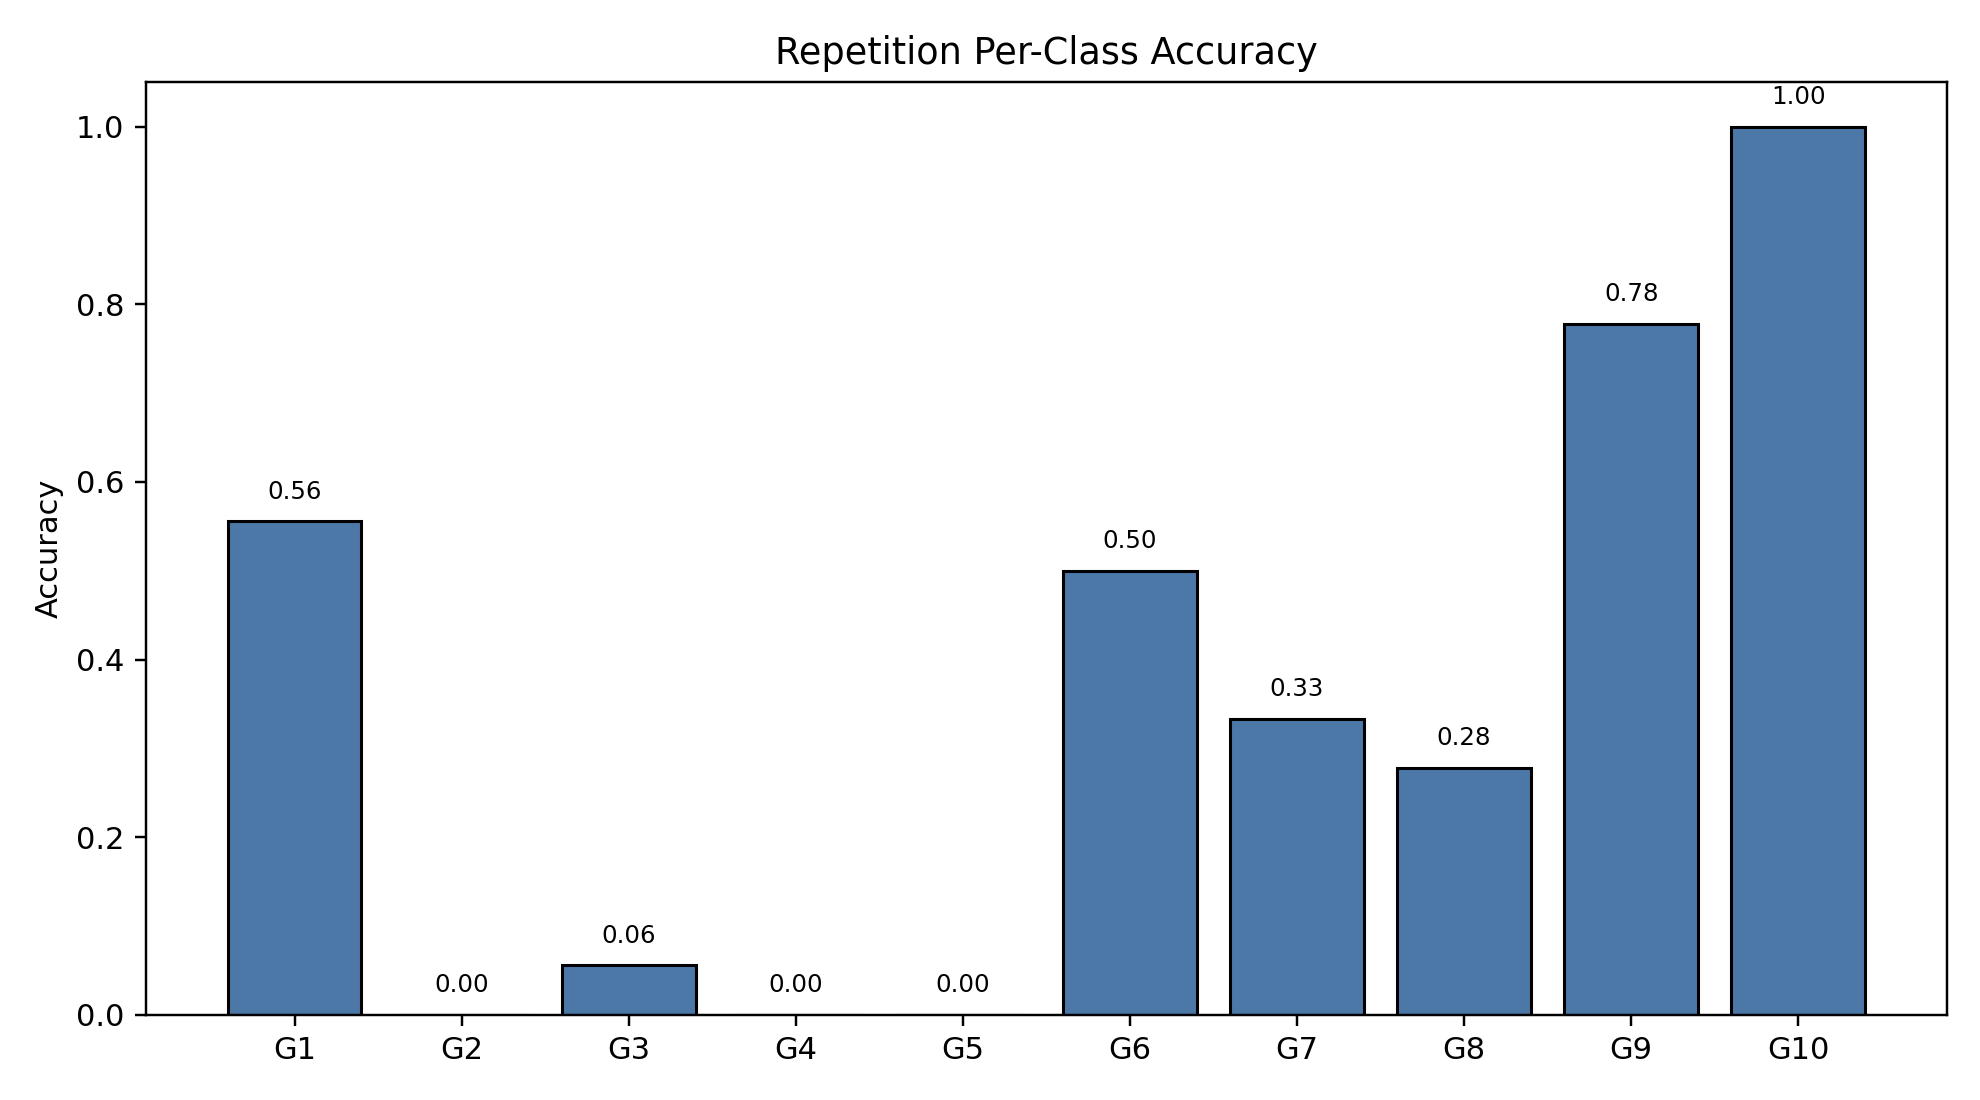

The file beside this chart, header and first rows:
class_index, gesture_id, support, correct, accuracy
0, 1, 18, 10, 0.5556
1, 2, 18, 0, 0.0
2, 3, 18, 1, 0.05556
3, 4, 18, 0, 0.0
4, 5, 18, 0, 0.0
5, 6, 18, 9, 0.5
6, 7, 18, 6, 0.3333
7, 8, 18, 5, 0.2778
8, 9, 18, 14, 0.7778
9, 10, 18, 18, 1.0
